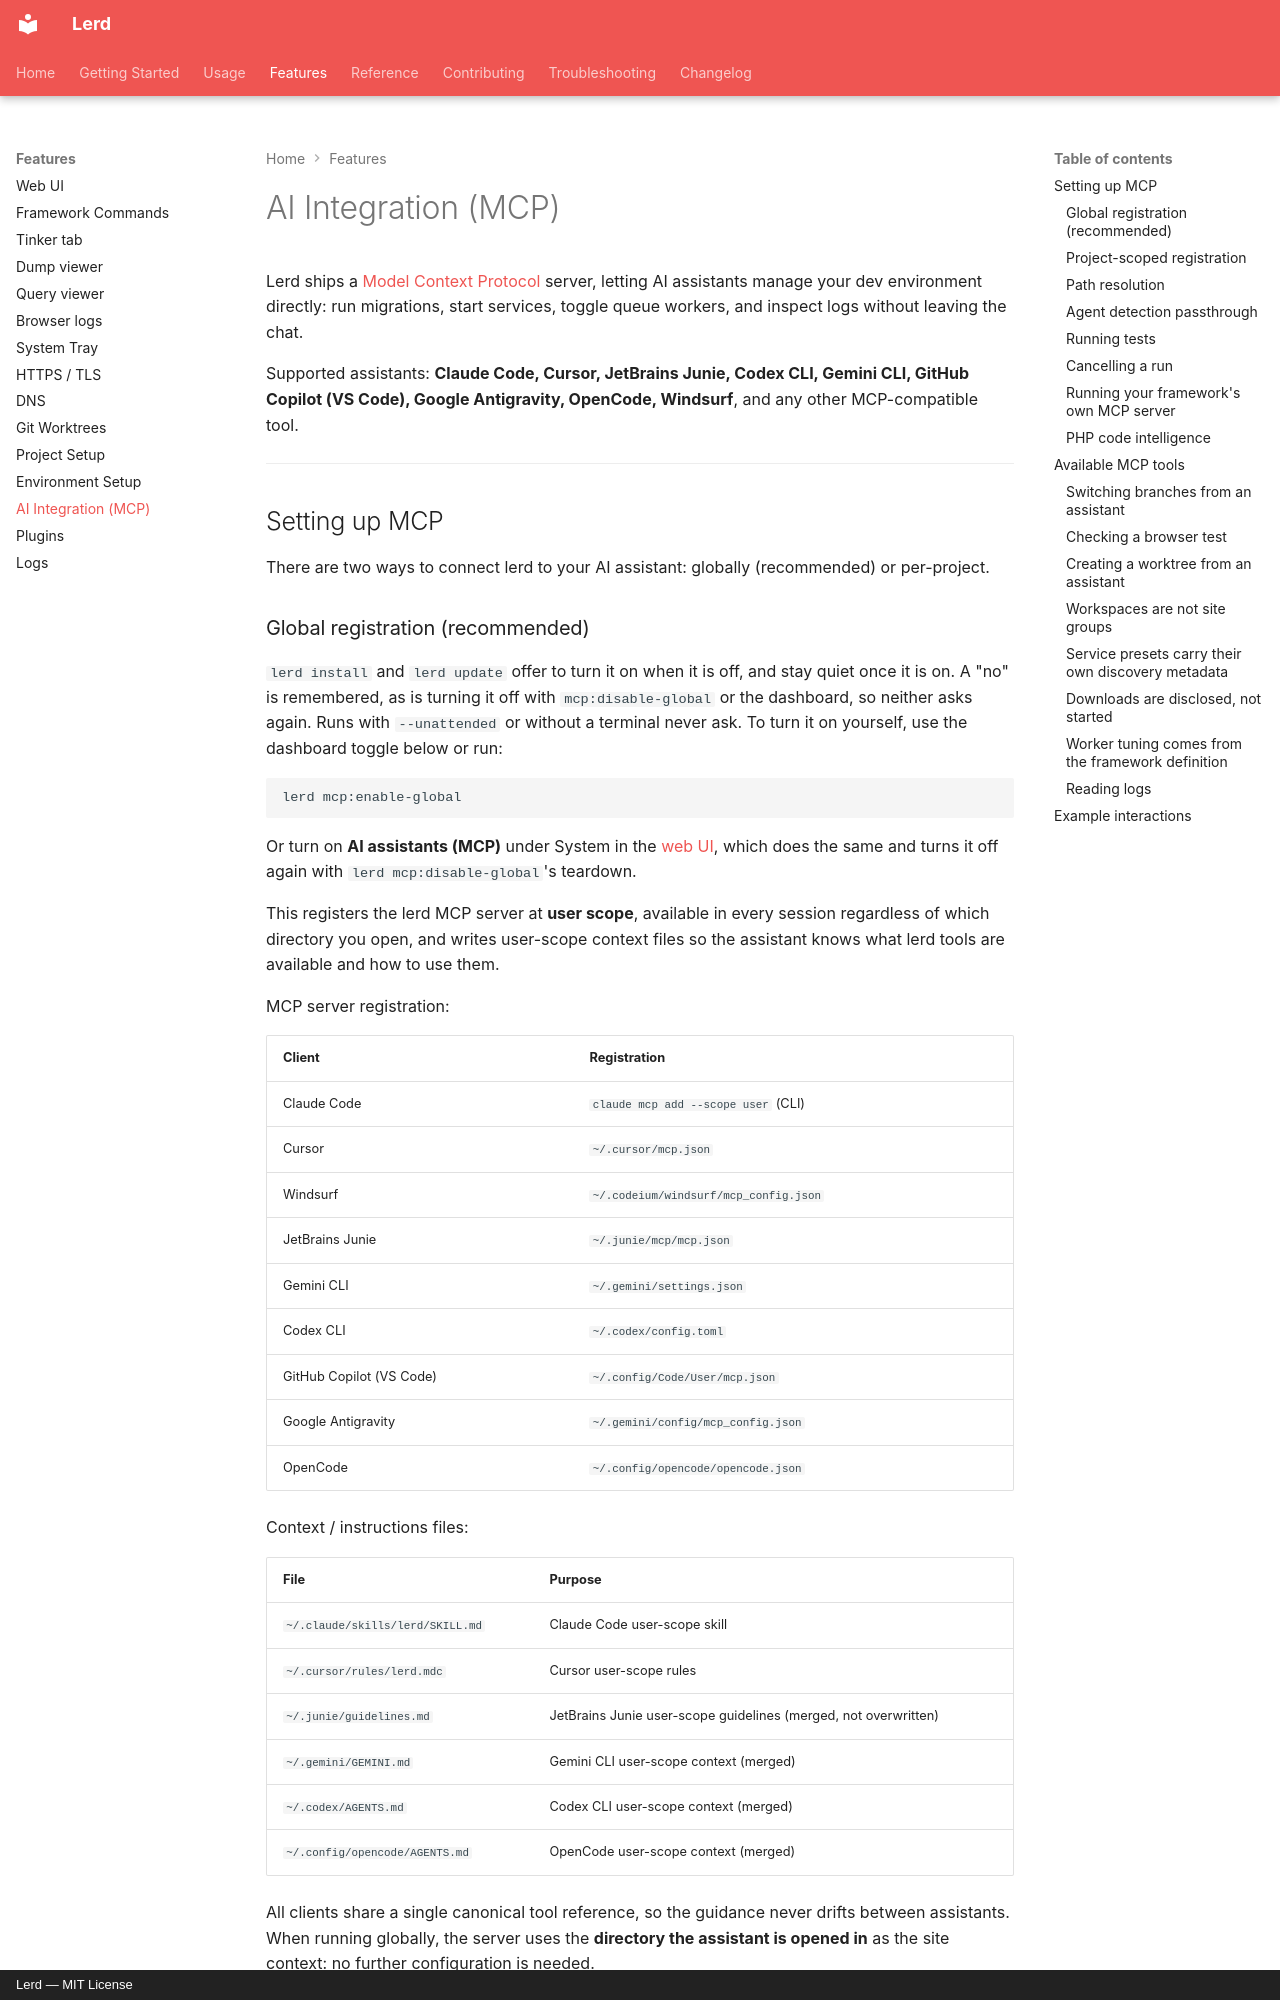

repository: lerd-env/lerd · page: features/mcp/index.html · generator: mkdocs · copyright: Lerd — MIT License

---
title: MCP server for Claude Code, Cursor and Codex
description: "Lerd's MCP server lets Claude Code, Cursor, Codex and other AI assistants manage your local PHP environment: sites, services, workers, databases, artisan and composer."
head:
  - - meta
    - name: keywords
      content: lerd mcp server, php mcp server, laravel mcp server, claude code php, cursor mcp php, codex mcp, ai agents local php development, mcp local development environment
---

# AI Integration (MCP)

Lerd ships a [Model Context Protocol](https://modelcontextprotocol.io/) server, letting AI assistants manage your dev environment directly: run migrations, start services, toggle queue workers, and inspect logs without leaving the chat.

Supported assistants: **Claude Code, Cursor, JetBrains Junie, Codex CLI, Gemini CLI, GitHub Copilot (VS Code), Google Antigravity, OpenCode, Windsurf**, and any other MCP-compatible tool.

---

## Setting up MCP

There are two ways to connect lerd to your AI assistant: globally (recommended) or per-project.
